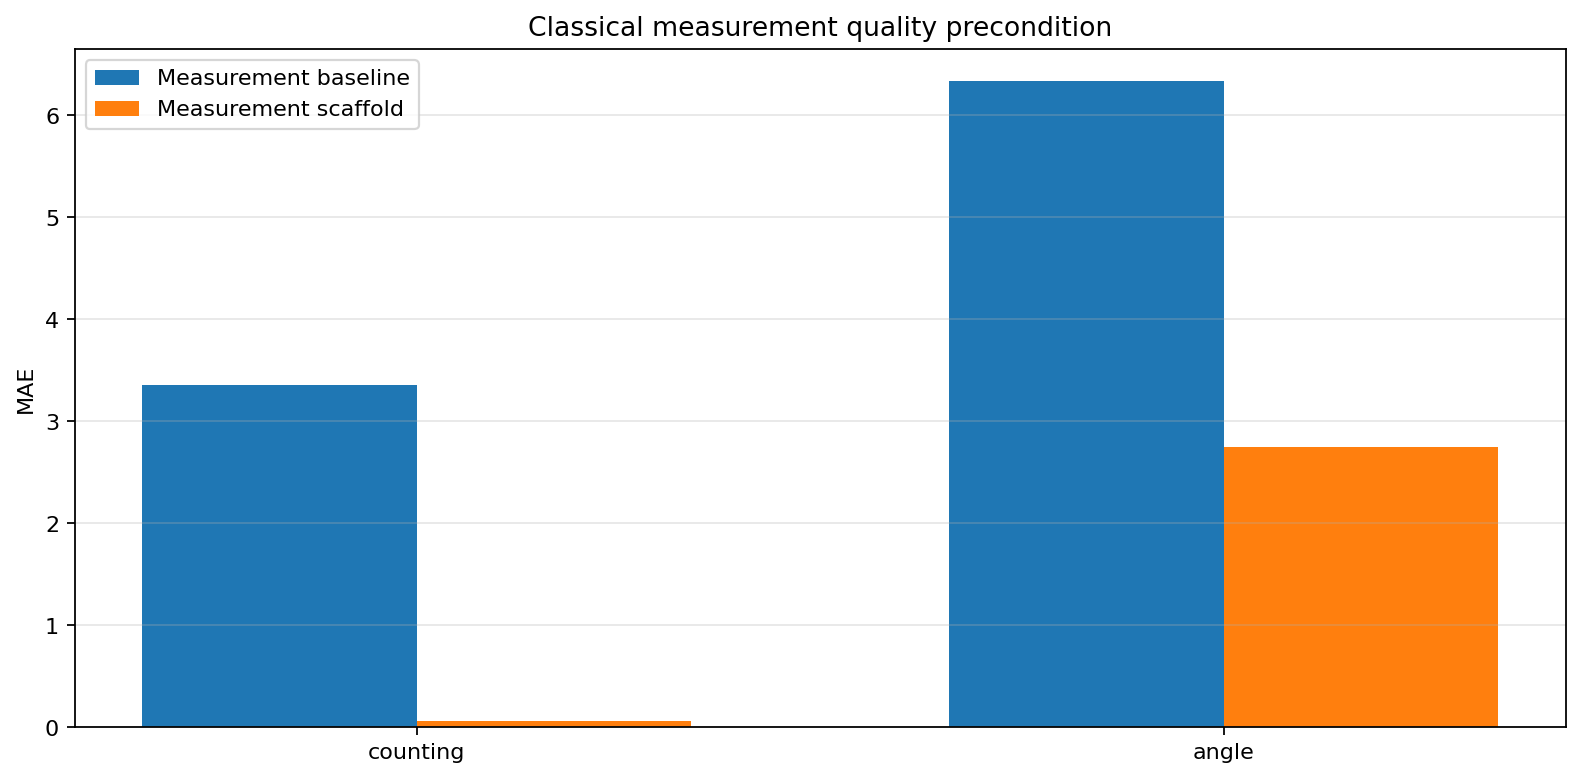

The data file committed next to this chart (first rows):
task, baseline_name, scaffold_name, baseline_mae, scaffold_mae, baseline_rmse, scaffold_rmse, baseline_exact_accuracy, scaffold_exact_accuracy, baseline_tolerance_accuracy, scaffold_tolerance_accuracy, baseline_mae_ci_low, baseline_mae_ci_high, scaffold_mae_ci_low, scaffold_mae_ci_high
counting, connected_components, watershed_scaffold, 3.354, 0.0625, 3.674, 0.2500, 0.0104, 0.9375, 0.0104, 0.9375, 3.062, 3.646, 0.0208, 0.1146
angle, naive_hough, vertex_clustered_ray_scaffold, 6.332, 2.749, 23.32, 14.39, 0.0000, 0.0000, 0.3958, 0.5833, 2.43, 11.43, 1.012, 5.832
